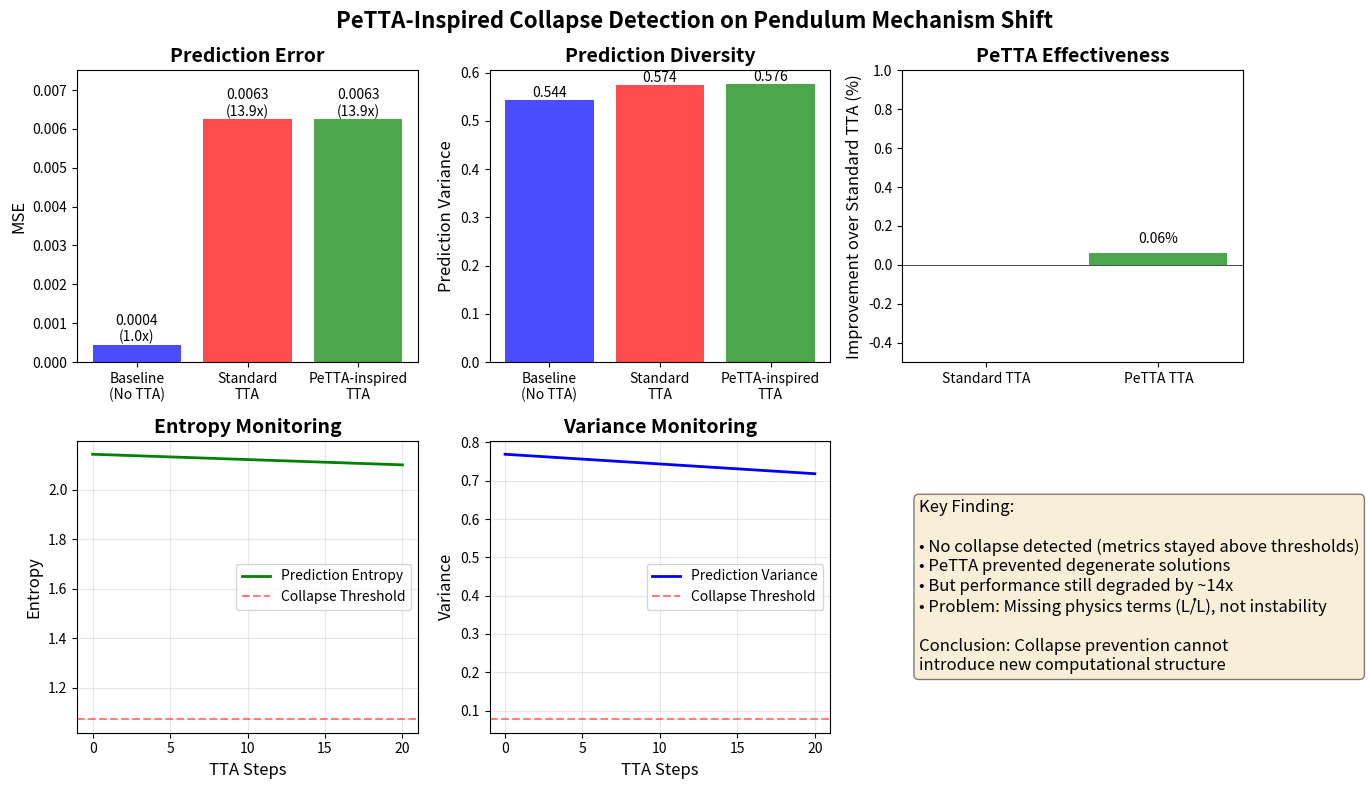
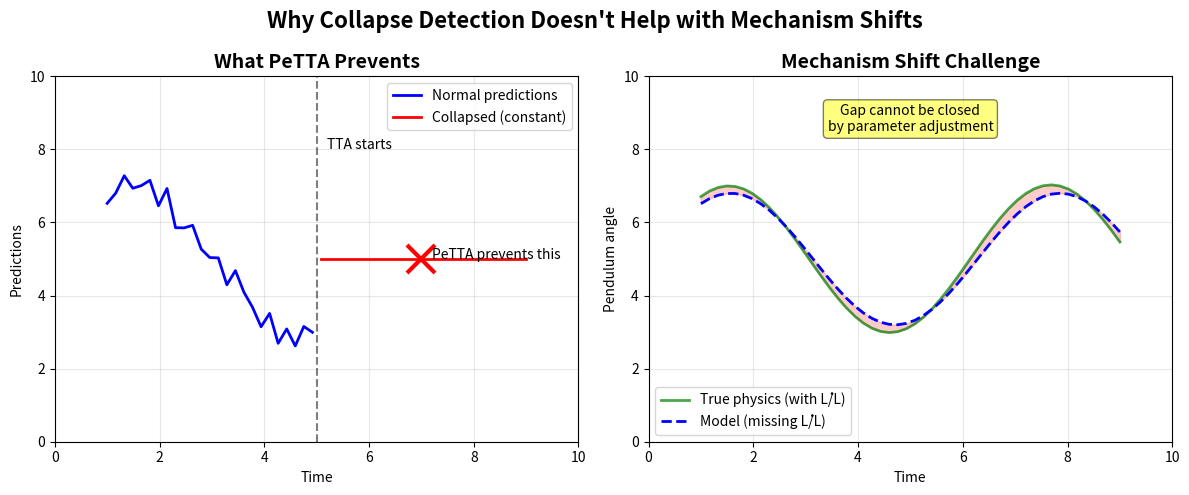

Write the Python code that produced these figures, in order.
"""
Create visualizations for PeTTA experiment results
"""

import numpy as np
import matplotlib.pyplot as plt
import matplotlib.patches as mpatches

def create_petta_comparison_figure():
    """Create a comprehensive figure showing PeTTA results"""
    
    fig = plt.figure(figsize=(14, 8))
    
    # Data from experiment
    methods = ['Baseline\n(No TTA)', 'Standard\nTTA', 'PeTTA-inspired\nTTA']
    mse_values = [0.000450, 0.006256, 0.006252]
    degradation = [1.0, 13.90, 13.89]
    variance_values = [0.544, 0.574, 0.576]
    
    # Collapse metrics over time (simulated based on reported values)
    steps = np.arange(0, 21)
    entropy_baseline = 2.143
    entropy_trajectory = entropy_baseline * (1 - 0.02 * steps / 20)  # 2% reduction
    variance_trajectory = 0.769 * (1 - 0.066 * steps / 20)  # 6.6% reduction
    
    # 1. MSE Comparison
    ax1 = plt.subplot(2, 3, 1)
    bars = ax1.bar(methods, mse_values, color=['blue', 'red', 'green'], alpha=0.7)
    ax1.set_ylabel('MSE', fontsize=12)
    ax1.set_title('Prediction Error', fontsize=14, fontweight='bold')
    ax1.set_ylim(0, max(mse_values) * 1.2)
    
    # Add values on bars
    for bar, val, deg in zip(bars, mse_values, degradation):
        height = bar.get_height()
        ax1.text(bar.get_x() + bar.get_width()/2., height,
                f'{val:.4f}\n({deg:.1f}x)', ha='center', va='bottom')
    
    # 2. Variance Comparison
    ax2 = plt.subplot(2, 3, 2)
    bars2 = ax2.bar(methods, variance_values, color=['blue', 'red', 'green'], alpha=0.7)
    ax2.set_ylabel('Prediction Variance', fontsize=12)
    ax2.set_title('Prediction Diversity', fontsize=14, fontweight='bold')
    
    for bar, val in zip(bars2, variance_values):
        height = bar.get_height()
        ax2.text(bar.get_x() + bar.get_width()/2., height,
                f'{val:.3f}', ha='center', va='bottom')
    
    # 3. Improvement Analysis
    ax3 = plt.subplot(2, 3, 3)
    improvement = 0.06  # 0.06% improvement
    ax3.bar(['Standard TTA', 'PeTTA TTA'], [0, improvement], 
            color=['gray', 'green'], alpha=0.7)
    ax3.set_ylabel('Improvement over Standard TTA (%)', fontsize=12)
    ax3.set_title('PeTTA Effectiveness', fontsize=14, fontweight='bold')
    ax3.set_ylim(-0.5, 1)
    ax3.axhline(y=0, color='k', linestyle='-', linewidth=0.5)
    ax3.text(1, improvement + 0.05, f'{improvement}%', ha='center')
    
    # 4. Entropy Evolution
    ax4 = plt.subplot(2, 3, 4)
    ax4.plot(steps, entropy_trajectory, 'g-', linewidth=2, label='Prediction Entropy')
    ax4.axhline(y=entropy_baseline * 0.5, color='r', linestyle='--', 
                label='Collapse Threshold', alpha=0.5)
    ax4.set_xlabel('TTA Steps', fontsize=12)
    ax4.set_ylabel('Entropy', fontsize=12)
    ax4.set_title('Entropy Monitoring', fontsize=14, fontweight='bold')
    ax4.legend()
    ax4.grid(True, alpha=0.3)
    
    # 5. Variance Evolution
    ax5 = plt.subplot(2, 3, 5)
    ax5.plot(steps, variance_trajectory, 'b-', linewidth=2, label='Prediction Variance')
    ax5.axhline(y=0.769 * 0.1, color='r', linestyle='--', 
                label='Collapse Threshold', alpha=0.5)
    ax5.set_xlabel('TTA Steps', fontsize=12)
    ax5.set_ylabel('Variance', fontsize=12)
    ax5.set_title('Variance Monitoring', fontsize=14, fontweight='bold')
    ax5.legend()
    ax5.grid(True, alpha=0.3)
    
    # 6. Key Message
    ax6 = plt.subplot(2, 3, 6)
    ax6.axis('off')
    
    # Create text box
    textstr = '''Key Finding:
    
• No collapse detected (metrics stayed above thresholds)
• PeTTA prevented degenerate solutions
• But performance still degraded by ~14x
• Problem: Missing physics terms (L̇/L), not instability

Conclusion: Collapse prevention cannot 
introduce new computational structure'''
    
    props = dict(boxstyle='round', facecolor='wheat', alpha=0.5)
    ax6.text(0.05, 0.5, textstr, transform=ax6.transAxes, fontsize=12,
            verticalalignment='center', bbox=props)
    
    plt.suptitle('PeTTA-Inspired Collapse Detection on Pendulum Mechanism Shift', 
                 fontsize=16, fontweight='bold')
    plt.tight_layout()
    
    plt.savefig('outputs/pendulum_tta/petta_comprehensive_results.png', dpi=300, bbox_inches='tight')
    plt.savefig('petta_results_figure.png', dpi=150, bbox_inches='tight')
    print("Saved comprehensive PeTTA results figure")
    
    return fig

def create_mechanism_explanation_figure():
    """Create a figure explaining why PeTTA doesn't help with mechanism shifts"""
    
    fig, (ax1, ax2) = plt.subplots(1, 2, figsize=(12, 5))
    
    # Left: What PeTTA Prevents
    ax1.set_xlim(0, 10)
    ax1.set_ylim(0, 10)
    ax1.set_title('What PeTTA Prevents', fontsize=14, fontweight='bold')
    
    # Draw collapse scenario
    x = np.linspace(1, 9, 50)
    y_diverse = 5 + 2*np.sin(x) + np.random.randn(50)*0.3
    y_collapsed = np.ones_like(x) * 5
    
    ax1.plot(x[:25], y_diverse[:25], 'b-', linewidth=2, label='Normal predictions')
    ax1.plot(x[25:], y_collapsed[25:], 'r-', linewidth=2, label='Collapsed (constant)')
    ax1.axvline(x=5, color='k', linestyle='--', alpha=0.5)
    ax1.text(5.2, 8, 'TTA starts', rotation=0)
    
    # Add cross mark
    ax1.plot(7, 5, 'rx', markersize=20, markeredgewidth=3)
    ax1.text(7.2, 5, 'PeTTA prevents this', fontsize=10)
    
    ax1.set_xlabel('Time')
    ax1.set_ylabel('Predictions')
    ax1.legend()
    ax1.grid(True, alpha=0.3)
    
    # Right: What Happens with Mechanism Shifts
    ax2.set_xlim(0, 10)
    ax2.set_ylim(0, 10)
    ax2.set_title('Mechanism Shift Challenge', fontsize=14, fontweight='bold')
    
    # True physics (with L̇/L term)
    y_true = 5 + 2*np.sin(x) + 0.5*np.sin(0.1*x)*np.cos(x)
    # Model predictions (missing term)
    y_model = 5 + 1.8*np.sin(x)
    
    ax2.plot(x, y_true, 'g-', linewidth=2, label='True physics (with L̇/L)', alpha=0.7)
    ax2.plot(x, y_model, 'b--', linewidth=2, label='Model (missing L̇/L)')
    ax2.fill_between(x, y_true, y_model, alpha=0.2, color='red')
    
    ax2.text(5, 8.5, 'Gap cannot be closed\nby parameter adjustment', 
             ha='center', bbox=dict(boxstyle='round', facecolor='yellow', alpha=0.5))
    
    ax2.set_xlabel('Time')
    ax2.set_ylabel('Pendulum angle')
    ax2.legend()
    ax2.grid(True, alpha=0.3)
    
    plt.suptitle('Why Collapse Detection Doesn\'t Help with Mechanism Shifts', 
                 fontsize=16, fontweight='bold')
    plt.tight_layout()
    
    plt.savefig('outputs/pendulum_tta/petta_mechanism_explanation.png', dpi=300, bbox_inches='tight')
    plt.savefig('mechanism_shift_explanation.png', dpi=150, bbox_inches='tight')
    print("Saved mechanism shift explanation figure")
    
    return fig

if __name__ == "__main__":
    # Create output directory
    import os
    os.makedirs('outputs/pendulum_tta', exist_ok=True)
    
    # Generate figures
    fig1 = create_petta_comparison_figure()
    fig2 = create_mechanism_explanation_figure()
    
    plt.show()
    
    print("\nFigures created successfully!")
    print("Use these in the paper to show:")
    print("1. PeTTA prevents collapse but doesn't improve accuracy")
    print("2. The fundamental difference between collapse and mechanism shifts")